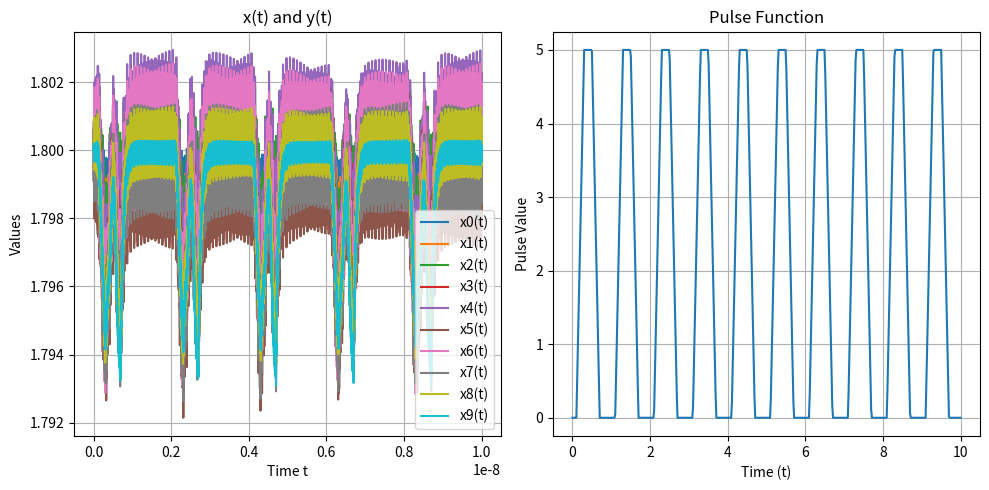

This figure's Python source:
import numpy as np
from scipy.integrate import solve_ivp
import matplotlib.pyplot as plt
import pandas as pd

def pulse(t, v1, v2, td, tr, pw, tf, per):
    if t < td:
      return v1
    cycle_time = (t - td) % per

    if cycle_time < tr:
       return v1 + (v2 - v1) * (cycle_time / tr)

    if cycle_time < tr + pw:
       return v2

    if cycle_time < tr + pw + tf:
       return v2 - (v2 - v1) * ((cycle_time - tr - pw) / tf)

    return v1

# Matrix A
A = np.array([[-1241242927104.000,620621463552.000, 0.000, 0.000, 0.000, 0.000, 0.000, 0.000, 0.000, 0.000],
[620621463552.000,-1241242927104.000,620621463552.000, 0.000, 0.000, 0.000, 0.000, 0.000, 0.000, 0.000],
[ 0.000,620621463552.000,-1241242927104.000,620621463552.000, 0.000, 0.000, 0.000, 0.000, 0.000, 0.000],
[ 0.000, 0.000,620621463552.000,-1241242927104.000,620621463552.000, 0.000, 0.000, 0.000, 0.000, 0.000],
[ 0.000, 0.000, 0.000,620621463552.000,-1241242927104.000,620621463552.000, 0.000, 0.000, 0.000, 0.000],
[ 0.000, 0.000, 0.000, 0.000,620621463552.000,-1241242927104.000,620621463552.000, 0.000, 0.000, 0.000],
[ 0.000, 0.000, 0.000, 0.000, 0.000,620621463552.000,-1241242927104.000,620621463552.000, 0.000, 0.000],
[ 0.000, 0.000, 0.000, 0.000, 0.000, 0.000,620621463552.000,-1241242927104.000,620621463552.000, 0.000],
[ 0.000, 0.000, 0.000, 0.000, 0.000, 0.000, 0.000,620621463552.000,-1241242927104.000,620621463552.000],
[ 0.000, 0.000, 0.000, 0.000, 0.000, 0.000, 0.000, 0.000,620621463552.000,-620621463552.000]])

# Time-dependent b(t)
def b(t):
    return np.array([1117118529536.000000,
0.000000,
0.000000,
pulse(t, -180000, -4.5e+08, 2e-10, 1e-10, 1e-10, 1e-11, 2e-09),
0.000000,
0.000000,
pulse(t, -180000, -4.5e+08, 1e-10, 1e-10, 1e-10, 1e-11, 2e-09),
0.000000,
0.000000,
pulse(t, -180000, -4.5e+08, 5e-10, 1e-10, 1e-10, 1e-11, 2e-09)])

# System of equations: dx/dt = A * x + b(t)
def system(t, x):
    return A @ x + b(t)

# Initial condition
x0 = [1.79999876,
 1.79999769,
 1.79999661,
 1.79999578,
 1.7999953,
 1.79999471,
 1.79999423,
 1.79999375,
 1.7999934,
 1.79999328]

# Time span
t_span = (0, 1e-8)
t_eval = np.linspace(*t_span, 10000)

# Solve the system
solution = solve_ivp(system, t_span, x0, t_eval=t_eval, max_step=0.1)

# Extract solutions
t = solution.t

t = solution.t              # Time points
y = solution.y              # Solution values (shape: [n_vars, n_times])

# Transpose y to align each row with a time point
df = pd.DataFrame(y.T, columns=[f'v(v{i+1})' for i in range(y.shape[0])])
df.insert(0, 'time', t)  # Insert time as the first column


if __name__ == "__main__":
    print(solution.y[0][-1])

    # Plot
    plt.figure(figsize=(10, 5))

    plt.subplot(1, 2, 1)
    for i in range(len(x0)):
        plt.plot(t, solution.y[i], label=f'x{i}(t)')
    plt.xlabel('Time t')
    plt.ylabel('Values')
    plt.title('x(t) and y(t)')
    plt.legend()
    plt.grid(True)

    t_test = np.linspace(0, 10, 500)
    pulse_vals = [pulse(ti, 0, 5, 0.1, 0.2, 0.2, 0.2, 1) for ti in t_test]


    plt.subplot(1,2,2)
    plt.plot(t_test, pulse_vals)
    plt.title("Pulse Function")
    plt.xlabel("Time (t)")
    plt.ylabel("Pulse Value")
    plt.grid(True)

    plt.tight_layout()
    plt.show()
